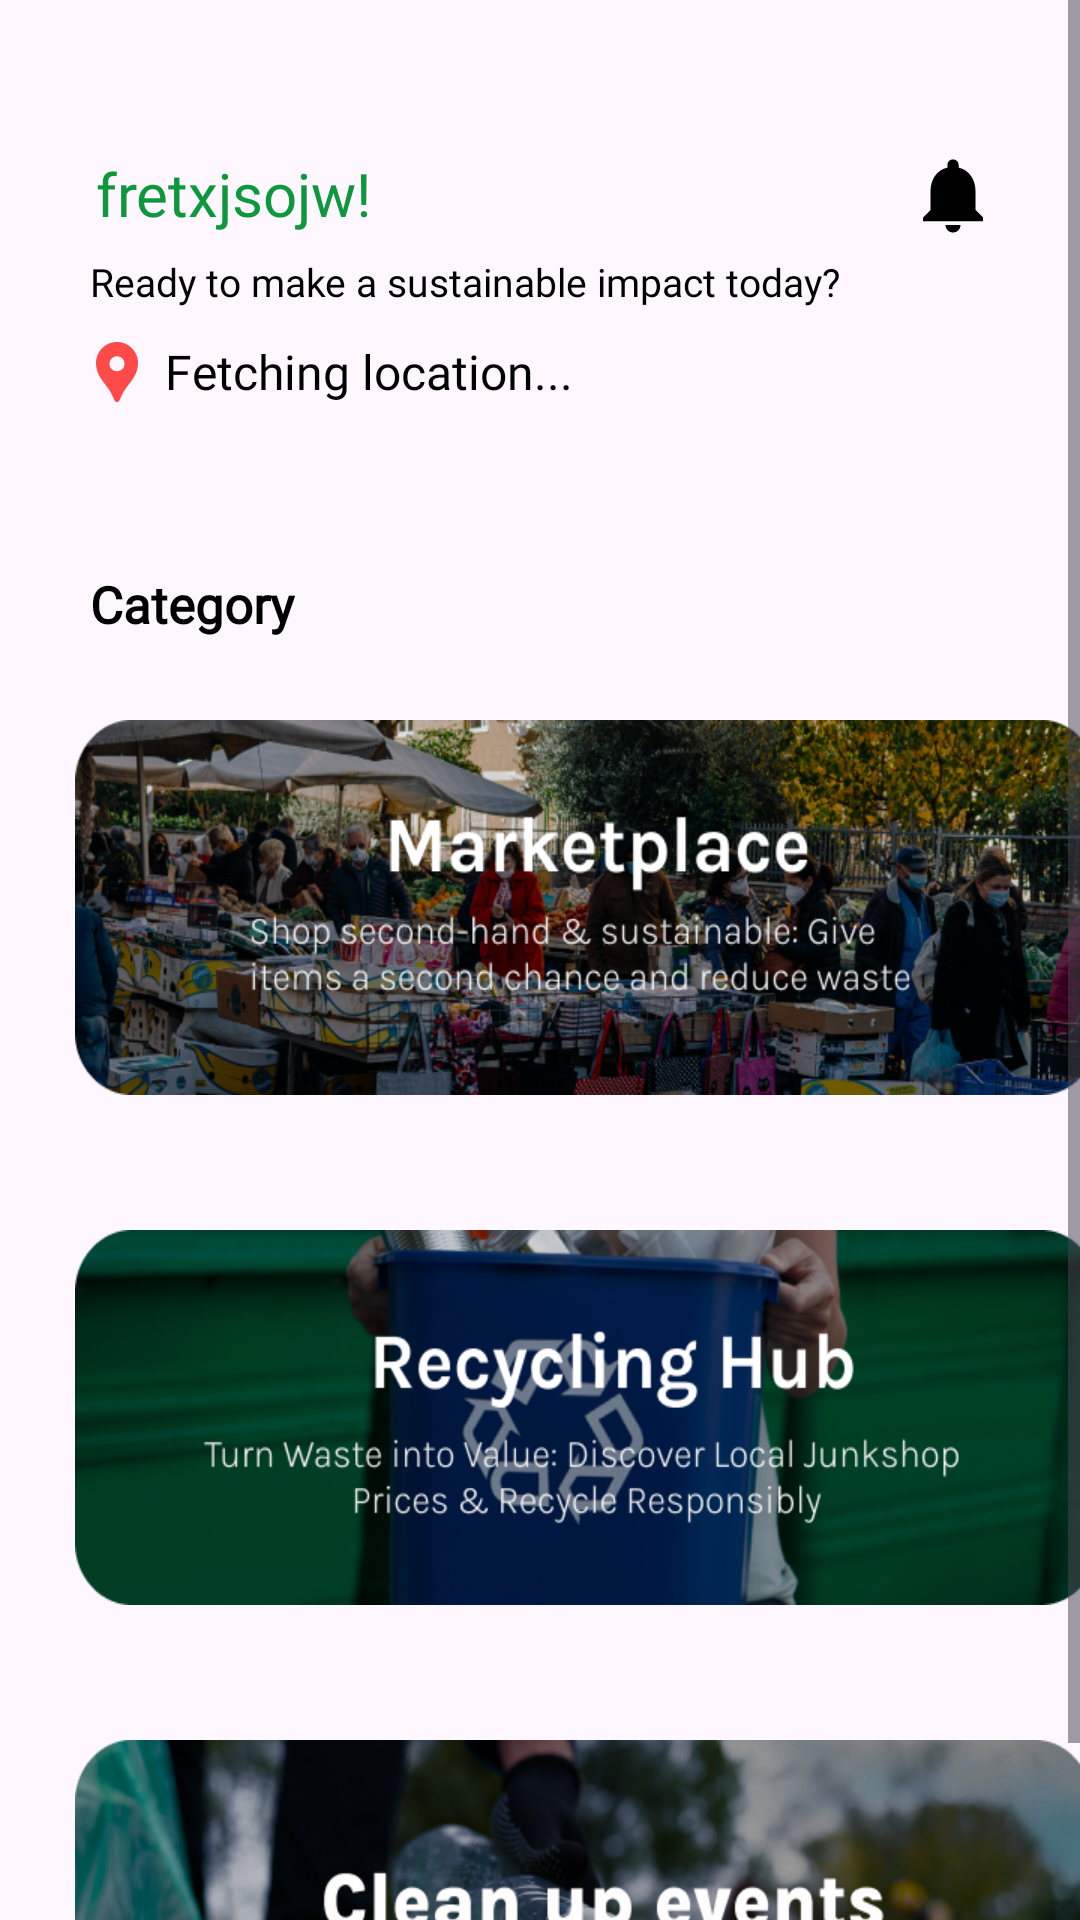

Write the Android layout XML for this screen, with the resource values it uses.
<!-- AndroidManifest.xml: application theme Theme.Ecorecyc -->
<!-- res/layout/fragment_dashboard.xml -->
<?xml version="1.0" encoding="utf-8"?>
<ScrollView
    xmlns:android="http://schemas.android.com/apk/res/android"
    xmlns:app="http://schemas.android.com/apk/res-auto"
    android:layout_width="match_parent"
    android:layout_height="match_parent">


        <androidx.coordinatorlayout.widget.CoordinatorLayout
            android:layout_width="wrap_content"
            android:layout_height="wrap_content">


            <RelativeLayout
                android:layout_width="match_parent"
                android:layout_height="150dp"
                android:layout_marginTop="20dp"
                app:layout_anchor="@+id/textView2"
                app:layout_anchorGravity="end|top">



                <TextView
                    android:id="@+id/hiusername"
                    android:layout_width="wrap_content"
                    android:layout_height="wrap_content"
                    android:layout_marginTop="24dp"
                    android:layout_marginStart="25dp"
                    android:layout_marginEnd="20dp"
                    android:fontFamily="@font/dm_sans"
                    android:padding="7dp"
                    android:text="fretxjsojw!"
                    android:textColor="@color/primary_color"
                    android:textSize="20sp" />

                <ImageButton
                    android:id="@+id/notificationBtn"
                    android:layout_width="45dp"
                    android:layout_height="30dp"
                    android:layout_alignParentEnd="true"
                    android:layout_marginTop="30dp"
                    android:layout_marginEnd="20dp"
                    android:background="@color/transpa"
                    android:scaleType="fitCenter"
                    android:src="@drawable/baseline_notifications_24" />

                <TextView
                    android:id="@+id/locationTextView"
                    android:layout_width="wrap_content"
                    android:layout_height="wrap_content"
                    android:layout_marginStart="5dp"
                    android:layout_marginTop="93dp"
                    android:background="@color/transpa"
                    android:fontFamily="@font/dmsans_reg"
                    android:paddingLeft="50dp"
                    android:text="Fetching location..."
                    android:textColor="@color/black"
                    android:textSize="16sp" />
            </RelativeLayout>

            <TextView
                android:id="@+id/textView2"
                android:layout_width="wrap_content"
                android:layout_height="wrap_content"
                android:layout_marginTop="85dp"
                android:fontFamily="@font/dmsans_reg"
                android:paddingLeft="30dp"
                android:text="Ready to make a sustainable impact today?"
                android:textColor="@color/black"
                android:textSize="13sp" />

            <ImageButton
                android:id="@+id/locationpin"
                android:layout_width="wrap_content"
                android:layout_height="wrap_content"
                android:layout_marginTop="102dp"
               android:src="@drawable/baseline_location_pin_24"
                android:paddingLeft="27dp"
                android:backgroundTint="@color/transpa"
                />


            <RelativeLayout
                android:layout_width="wrap_content"
                android:layout_height="wrap_content"
                android:id="@+id/searchandchat">
            </RelativeLayout>


            <TextView
                android:layout_width="wrap_content"
                android:layout_height="wrap_content"
                android:text="Category"
                android:paddingLeft="30dp"
                android:layout_marginTop="190dp"
                android:textColor="@color/black"
                android:textSize="17sp"
                android:textStyle="bold"
                android:fontFamily="@font/dm_sans"/>

            <ImageButton
                android:id="@+id/marketplacebutton"
                android:layout_width="341dp"
                android:layout_height="125dp"
                android:layout_marginLeft="25dp"
                android:layout_marginTop="240dp"
                android:background="@drawable/marketplacecat"
                android:layout_centerHorizontal="true"
                android:clickable="true"
                android:focusable="true"
                />

            <ImageButton
                android:id="@+id/recylinghubbutton"
                android:layout_width="341dp"
                android:layout_height="125dp"
                android:layout_marginLeft="25dp"
                android:layout_marginTop="410dp"
                android:background="@drawable/recyclingcat"
                android:layout_centerHorizontal="true"
                />

            <ImageButton
                android:id="@+id/cleanupbtn"
                android:layout_width="339dp"
                android:layout_height="125dp"
                android:layout_marginLeft="25dp"
                android:layout_marginTop="580dp"
                android:background="@drawable/cleanupcat"
                android:layout_centerHorizontal="true"
                />

        </androidx.coordinatorlayout.widget.CoordinatorLayout>
    </ScrollView>
<!-- resources referenced by this layout -->
<resources>
  <color name="black">#FF000000</color>
  <color name="primary_color">#0E983D</color>
  <color name="transpa">#00FFFFFF</color>
  <!-- drawable baseline_location_pin_24 (drawable) -->
  <vector xmlns:android="http://schemas.android.com/apk/res/android" android:height="24dp" android:tint="#FF4A4A" android:viewportHeight="24" android:viewportWidth="24" android:width="24dp">
        
      <path android:fillColor="@android:color/white" android:pathData="M12,2L12,2C8.13,2 5,5.13 5,9c0,1.74 0.5,3.37 1.41,4.84c0.95,1.54 2.2,2.86 3.16,4.4c0.47,0.75 0.81,1.45 1.17,2.26C11,21.05 11.21,22 12,22h0c0.79,0 1,-0.95 1.25,-1.5c0.37,-0.81 0.7,-1.51 1.17,-2.26c0.96,-1.53 2.21,-2.85 3.16,-4.4C18.5,12.37 19,10.74 19,9C19,5.13 15.87,2 12,2zM12,11.75c-1.38,0 -2.5,-1.12 -2.5,-2.5s1.12,-2.5 2.5,-2.5s2.5,1.12 2.5,2.5S13.38,11.75 12,11.75z"/>
      
  </vector>
  <!-- drawable baseline_notifications_24 (drawable) -->
  <vector xmlns:android="http://schemas.android.com/apk/res/android"
      android:height="24dp"
      android:viewportHeight="24"
      android:viewportWidth="24"
      android:width="24dp">
  
      <path
          android:fillColor="@color/black"
          android:pathData="M12,22c1.1,0 2,-0.9 2,-2h-4c0,1.1 0.89,2 2,2zM18,16v-5c0,-3.07 -1.64,-5.64 -4.5,-6.32L13.5,4c0,-0.83 -0.67,-1.5 -1.5,-1.5s-1.5,0.67 -1.5,1.5v0.68C7.63,5.36 6,7.92 6,11v5l-2,2v1h16v-1l-2,-2z"/>
  
  </vector>
  <!-- drawable cleanupcat: png bitmap (drawable, 337681 bytes) -->
  <!-- drawable marketplacecat: png bitmap (drawable, 410157 bytes) -->
  <!-- drawable recyclingcat: png bitmap (drawable, 162986 bytes) -->
  <style name="Theme.Ecorecyc" parent="Base.Theme.Ecorecyc" />
  <style name="Base.Theme.Ecorecyc" parent="Theme.Material3.DayNight.NoActionBar">
          
          <item name="materialButtonStyle">@style/MyButtonStyle</item>
          <item name="itemIconTint">@color/primary_color</item> 
          <item name="colorAccent">@color/primary_color</item> 
          <item name="colorPrimary">@color/primary_color</item> 
          <item name="colorOnPrimary">@color/white</item> 
      </style>
  <style name="MyButtonStyle" parent="Widget.Material3.Button">
          
          <item name="backgroundTint">@null</item>
      </style>
  <color name="white">#FFFFFFFF</color>
</resources>
